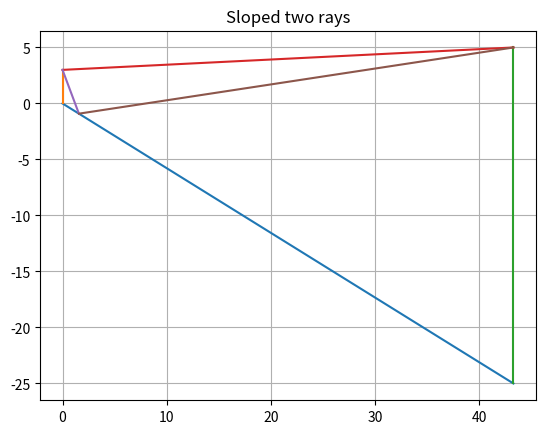

Recreate this plot in Python.
#!/usr/bin/env python3
# -*- coding: utf-8 -*-
"""
Created on Sun Feb  5 19:42:15 2023

[redacted]
"""
import matplotlib.pyplot as plt
import numpy as np

L=50
ZTX=3
ZRX=30
ALPHA=np.pi/6

h=L*np.sin(ALPHA)
d=np.sqrt(L**2-h**2)

#ground
x_ground=[0,d]
y_ground=[0,-h]

#antennas
x_tx=[0,0]
y_tx=[0,ZTX]
x_rx=[d,d]
y_rx=[-h,-h+ZRX]

#los
x_los=[0,d]
y_los=[ZTX,-h+ZRX]

#reflection point
a=ZTX**2-ZRX**2
b=2*ZRX**2*L+2*ZRX**2*ZTX*np.sin(ALPHA)-2*ZTX**2*ZRX*np.sin(ALPHA)
c=-ZRX**2*L**2-2*ZRX**2*ZTX*L*np.sin(ALPHA)
determinant=b**2-4*a*c
assert(determinant>=0)
L2=(-b+np.sqrt(determinant))/(2*a)
assert(L2>0)

L1=L-L2
d1=np.sqrt(ZTX**2+L1**2+2*ZTX*L1*np.sin(ALPHA))
d2=np.sqrt(ZRX**2+L2**2-2*ZRX*L2*np.sin(ALPHA))
theta=np.arcsin(np.cos(ALPHA)*ZTX/d1)

#TX to G
d1_x=[0,L1*np.cos(ALPHA)]
d1_y=[ZTX,-L1*np.sin(ALPHA)]

#G to RX
d2_x=[L1*np.cos(ALPHA),d]
d2_y=[-L1*np.sin(ALPHA),-h+ZRX]

#other quantities not useful to draw the diagram
dlos=np.sqrt(d1**2+d2**2+2*d1*d2*np.cos(2*theta))
theta_tx=np.arcsin(d2/dlos*np.sin(2*theta))
theta_rx=np.arcsin(d1/dlos*np.sin(2*theta))
chi_tx=np.pi/2+ALPHA
chi_rx=np.pi/2-ALPHA
psi_tx=np.pi/2-ALPHA-theta
psi_rx=np.pi/2+ALPHA-theta

#plots
plt.close("all")
plt.plot(x_ground,y_ground)
plt.plot(x_tx,y_tx)
plt.plot(x_rx,y_rx)
plt.plot(x_los,y_los)
plt.plot(d1_x,d1_y)
plt.plot(d2_x,d2_y)
plt.grid()
plt.title('Sloped two rays')
plt.show()

print(f"Given L={L:.2f}m, alpha={ALPHA*180/np.pi:.2f}\u00b0, ZTX={ZTX:.2f}m and ZRX={ZRX:.2f}m")
print(f"d={d:.2f}m, h={h:.2f}m, d1={d1:.2f}m, d2={d2:.2f}m, theta={theta*180/np.pi:.2f}\u00b0, theta_rx={theta_rx*180/np.pi:.2f}\u00b0, theta_tx={theta_tx*180/np.pi:.2f}\u00b0")
